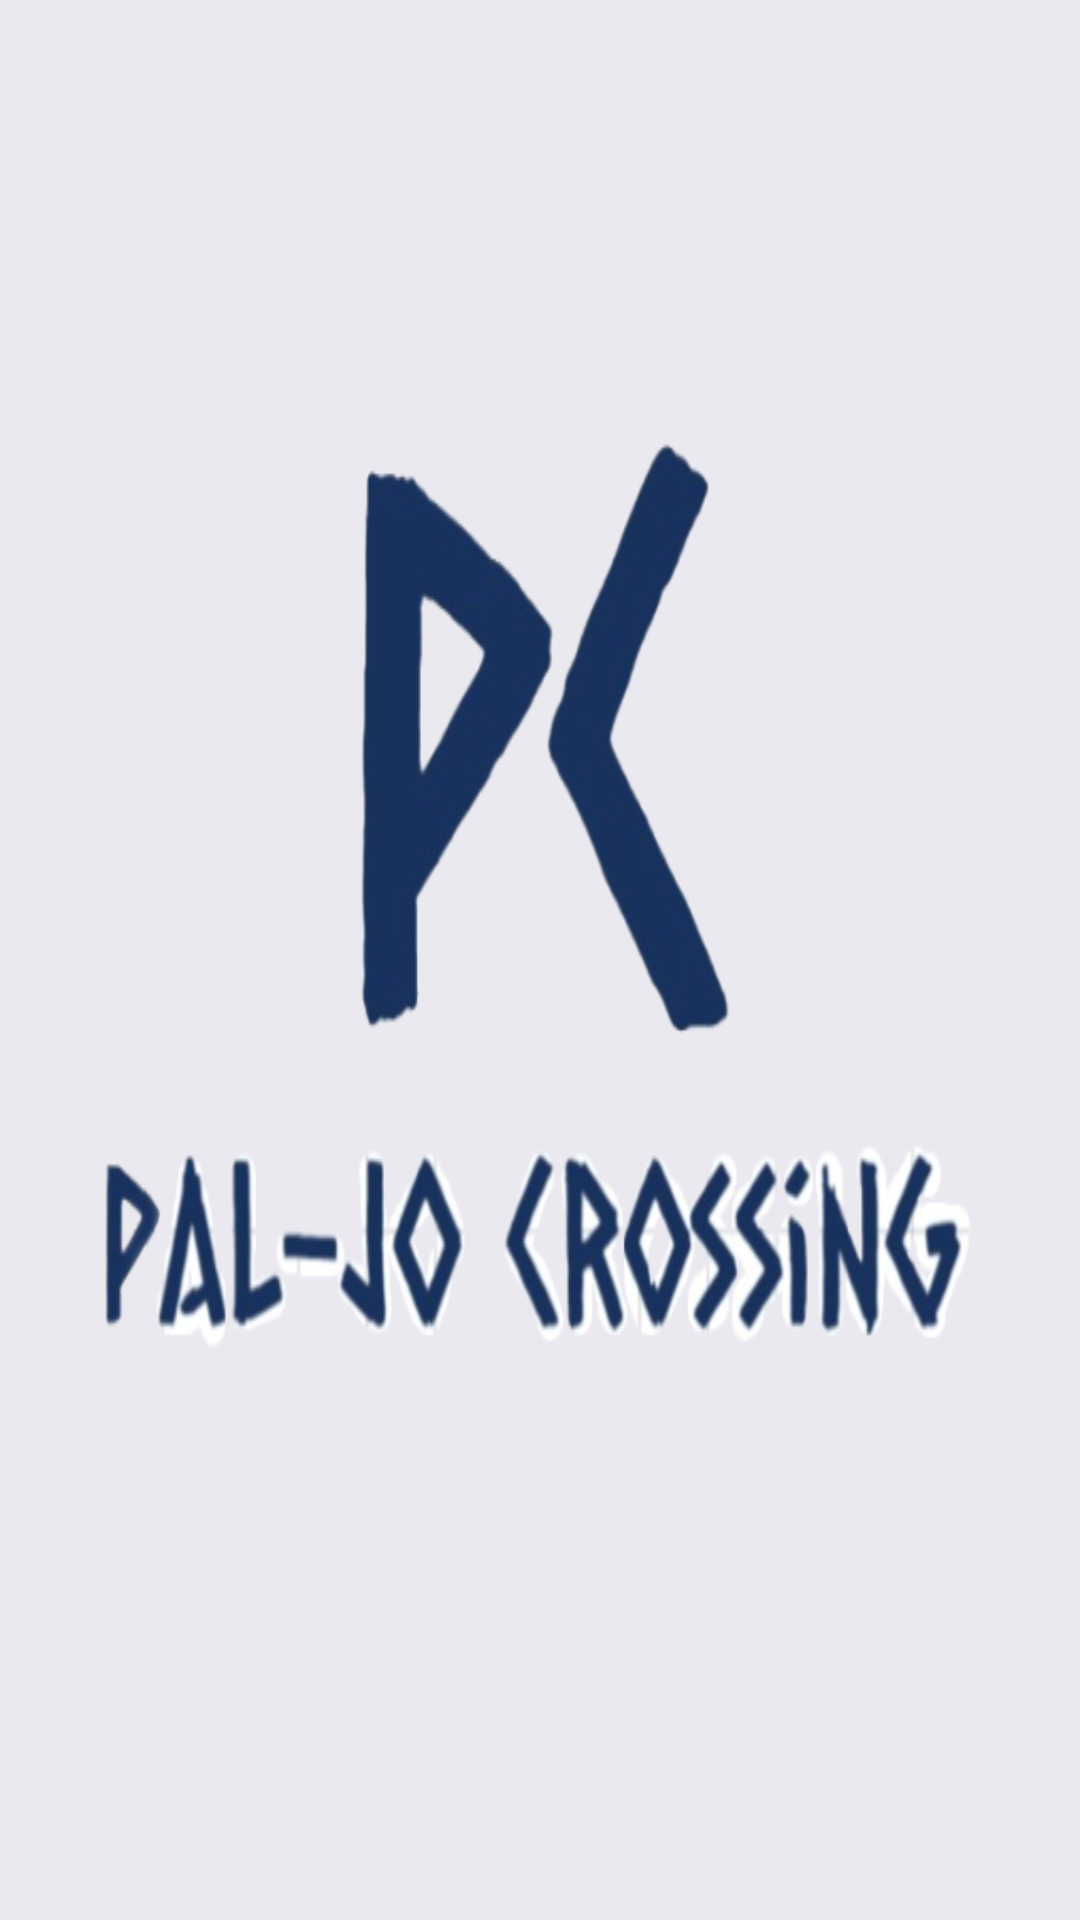

Android layout source for this screen:
<!-- AndroidManifest.xml: application theme Theme.GraduationProject -->
<!-- res/layout/activity_logo.xml -->
<?xml version="1.0" encoding="utf-8"?>
<androidx.constraintlayout.widget.ConstraintLayout xmlns:android="http://schemas.android.com/apk/res/android"
    xmlns:app="http://schemas.android.com/apk/res-auto"
    xmlns:tools="http://schemas.android.com/tools"
    android:layout_width="match_parent"
    android:layout_height="match_parent"
    tools:context=".Logo"
    android:background="@drawable/cover2"/>
<!-- resources referenced by this layout -->
<resources>
  <!-- drawable cover2: png bitmap (drawable, 98703 bytes) -->
  <style name="Theme.GraduationProject" parent="Theme.MaterialComponents.DayNight.DarkActionBar">
          
          <item name="colorPrimary">@color/blue</item>
          <item name="colorPrimaryVariant">@color/blue</item>
          <item name="colorOnPrimary">@color/white</item>
          
          <item name="colorSecondary">@color/teal_200</item>
          <item name="colorSecondaryVariant">@color/teal_700</item>
          <item name="colorOnSecondary">@color/black</item>
          
          <item name="android:statusBarColor" tools:targetApi="l">?attr/colorPrimaryVariant</item>
          
      </style>
  <color name="blue">#18325D</color>
  <color name="white">#FFFFFFFF</color>
  <color name="teal_200">#FF03DAC5</color>
  <color name="teal_700">#FF018786</color>
  <color name="black">#FF000000</color>
</resources>
